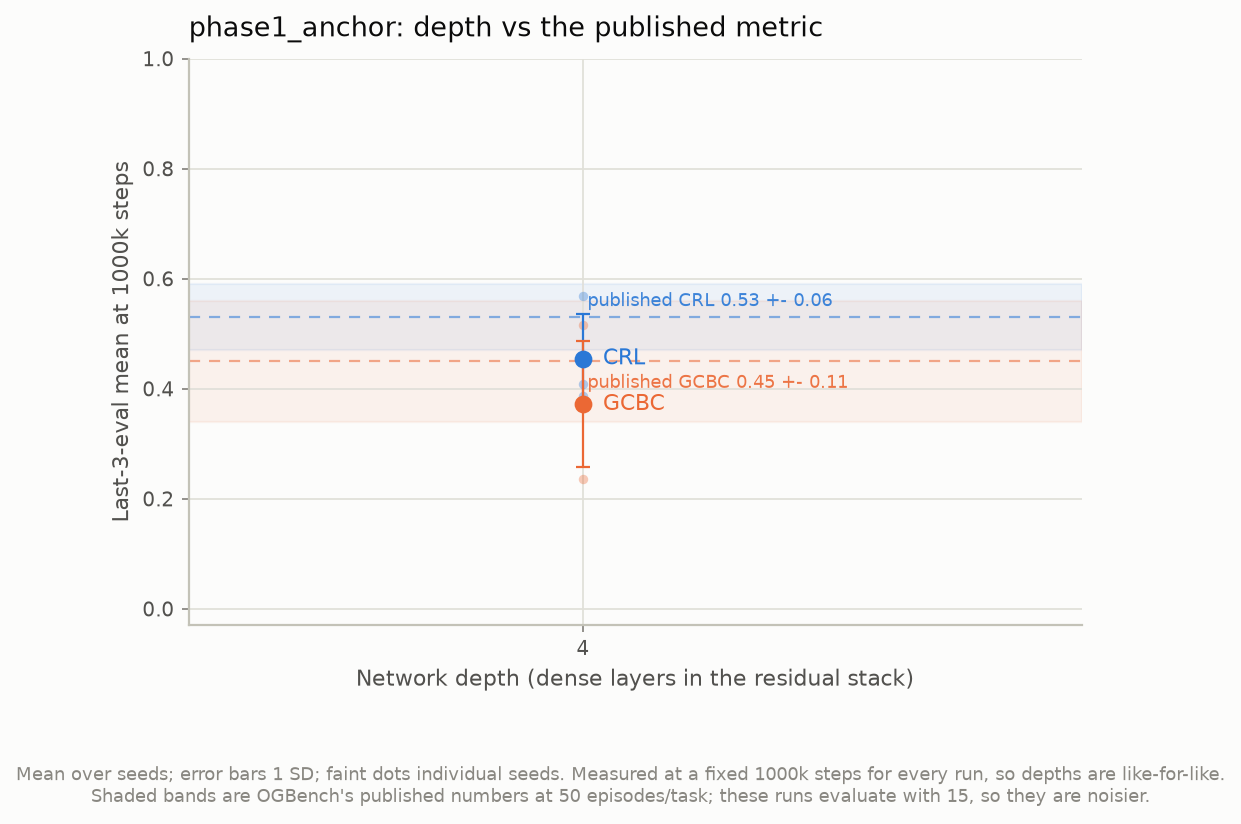

The data file committed next to this chart (first rows):
agent, depth, n_seeds, last3_mean_at_1000000, std, seeds, n_excluded_not_yet_at_step
crl, 4, 3, 0.4548, 0.0812, 0.569;0.409;0.387, 0
gcbc, 4, 3, 0.3719, 0.1144, 0.236;0.516;0.364, 0
